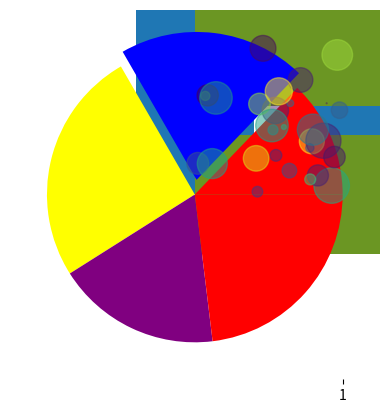
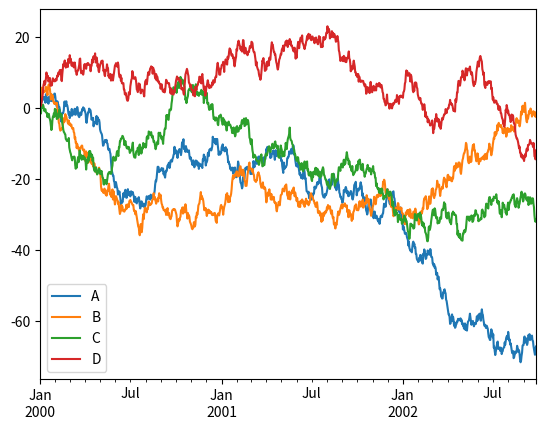
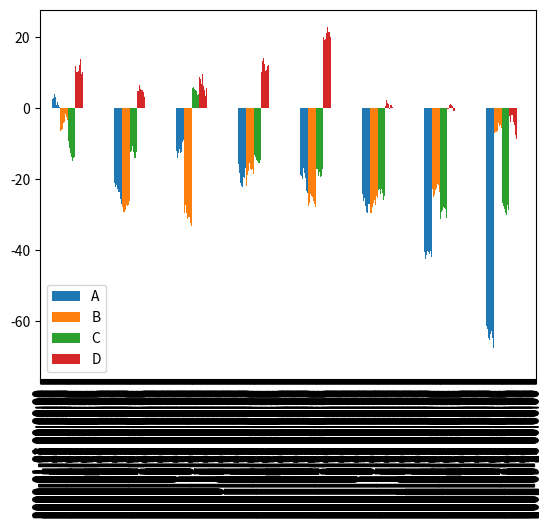
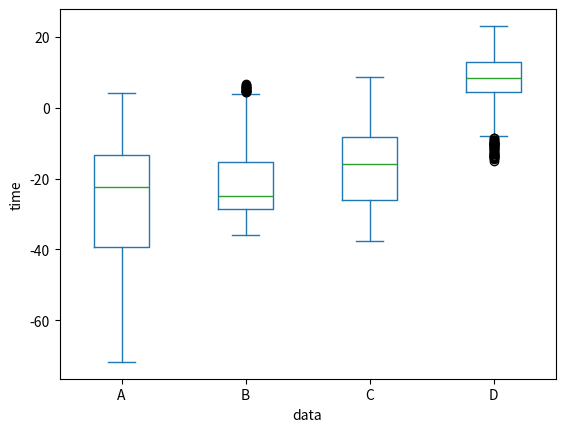

Python code for these plots, in order:
import numpy as np
import matplotlib.pyplot as plt



X = np.arange(10)

"""
#여기서 figure 피겨를 형성을 하는데요 방법이 두가지가 있습니다. 
#1) matplotlib 스타일의 인터페이스 

plt.figure()
plt.subplot(2,1,1) #row ,colum , panel number 
plt.plot(x.np.sin(x))
plt.subplot(2,1,2)
plt.plot(x, np.cos(x))
plt.show()

#2) 객체지향 인터페이스 

fig, ax = plt.subplots(nrows=2, ncols=1)
ax[0].plot(X, np.sin(X))
ax[1].plot(X, np.cos(X))
plt.show()

경웅에 따라서 첫번째 방법을 쓸수도 있고 두번쨰 방법을 쓸 수도 있다.
"""
"""
#첫번째 방법으로 

fig = plt.figure() #명시적으로 선언
ax1 = fig.add_subplot(1,2,1) #1행 2열 1번째 영역을 나누는 것입니다. 
ax2 = fig.add_subplot(1,2,2) #1행 2열 2번째 영역을 나누는 것입니다.  
ax1.hist(np.random.randn(10), bins=5, color='blue', alpha=0.5) #구간 빈즈 투명도 알파 컬러 블루 
ax2.plot(np.random.randn(10))
plt.show() #히스토그램 연속형 데이터를 표현할때 이런 차트를 쓰면 좋습니다. 히스토 그램을 그릴 수 있습니다.

#bar 막대 그래프 그리기
data = [50, 80, 100, 70, 90]
plt.bar(range(len(data)), data)
plt.show()
#세로막대 그래프 그렸습니다.
"""

data = [50, 80, 100, 70, 90]
plt.bar(range(len(data)), data)
plt.show()


#가로 막대 구조 
loss = np.random.rand(len(data))
plt.barh(range(len(data)), data)
plt.show()

#5차막대 그리기 
loss = np.random.rand(len(data))
plt.barh(range(len(data)), data, xerr=loss, alpha=0.7)
plt.show()

#pie

plt.pie(data, explode=[0,0.1,0,0,0], colors=['red', 'blue', 'yellow', 'purple'])
plt.show() 

#지금까지 있는 표는 다량의 데이터를 표기하기는 어려운 지점이 있습니다. 

#제일 중요한건 boxplot 입니다. : 4분위수에 등에 의한 데이터 분포 확인에 효과적입니다. 
plt.boxplot(data)
plt.show()
#최적값 최고값이 나옵니다. 
#나머지는 이상치로 보는 법, 보이는 것은 모든 데이터의 중앙값 

#후딱 지나가요 ~ 
#버블 차트를 봅니다 
#데이터의 크기에 따라 버블의 크기도 변경됩니다. 

n =30
np.random.seed(0)
x = np.random.rand(n)
y = np.random.rand(n)
colors = np.random.rand(n)
scale =np.pi * (15 * np.random.rand(n)) ** 2 
plt.scatter(x, y, s=scale, c=colors, alpha=0.5) #엄청 많이 보게 됩니다.
plt.show()
#데이터의 크기에 따라서 원의 크기가 커지는 버블 차트가 생성됩니다 
#데이터가 무엇이냐에 따라서 조정이 가능합니다. 

#시계열 데이터 만들어 봅니다

import pandas as pd

fdata = pd.DataFrame(np.random.randn(1000, 4),
                     index=pd.date_range('1/1/2000', periods=1000),
                     columns=list('ABCD'))
plt.plot(fdata.cumsum())
plt.show()

#이렇게 사용 할 수도 있습니다. 

fdata = fdata.cumsum() #누적 합계 
print(fdata.head(3))
plt.plot(fdata)
plt.show() # 이렇게 하면 나옵니다 

#위에는 맥플로립을 이용해서 시각화 시킨 것인데 

#pandas 에서 시각화 시키는 방법  
fdata.plot() 
fdata.plot(kind='bar')
fdata.plot(kind='box')
plt.ylabel("time")
plt.xlabel("data")
plt.show

#R보다는 기능이 떨어져서 Seaborn 을 많이 사용합니다. 다음시간엔Seaborn 을 사용해서 그래프를 그려봅니다.



